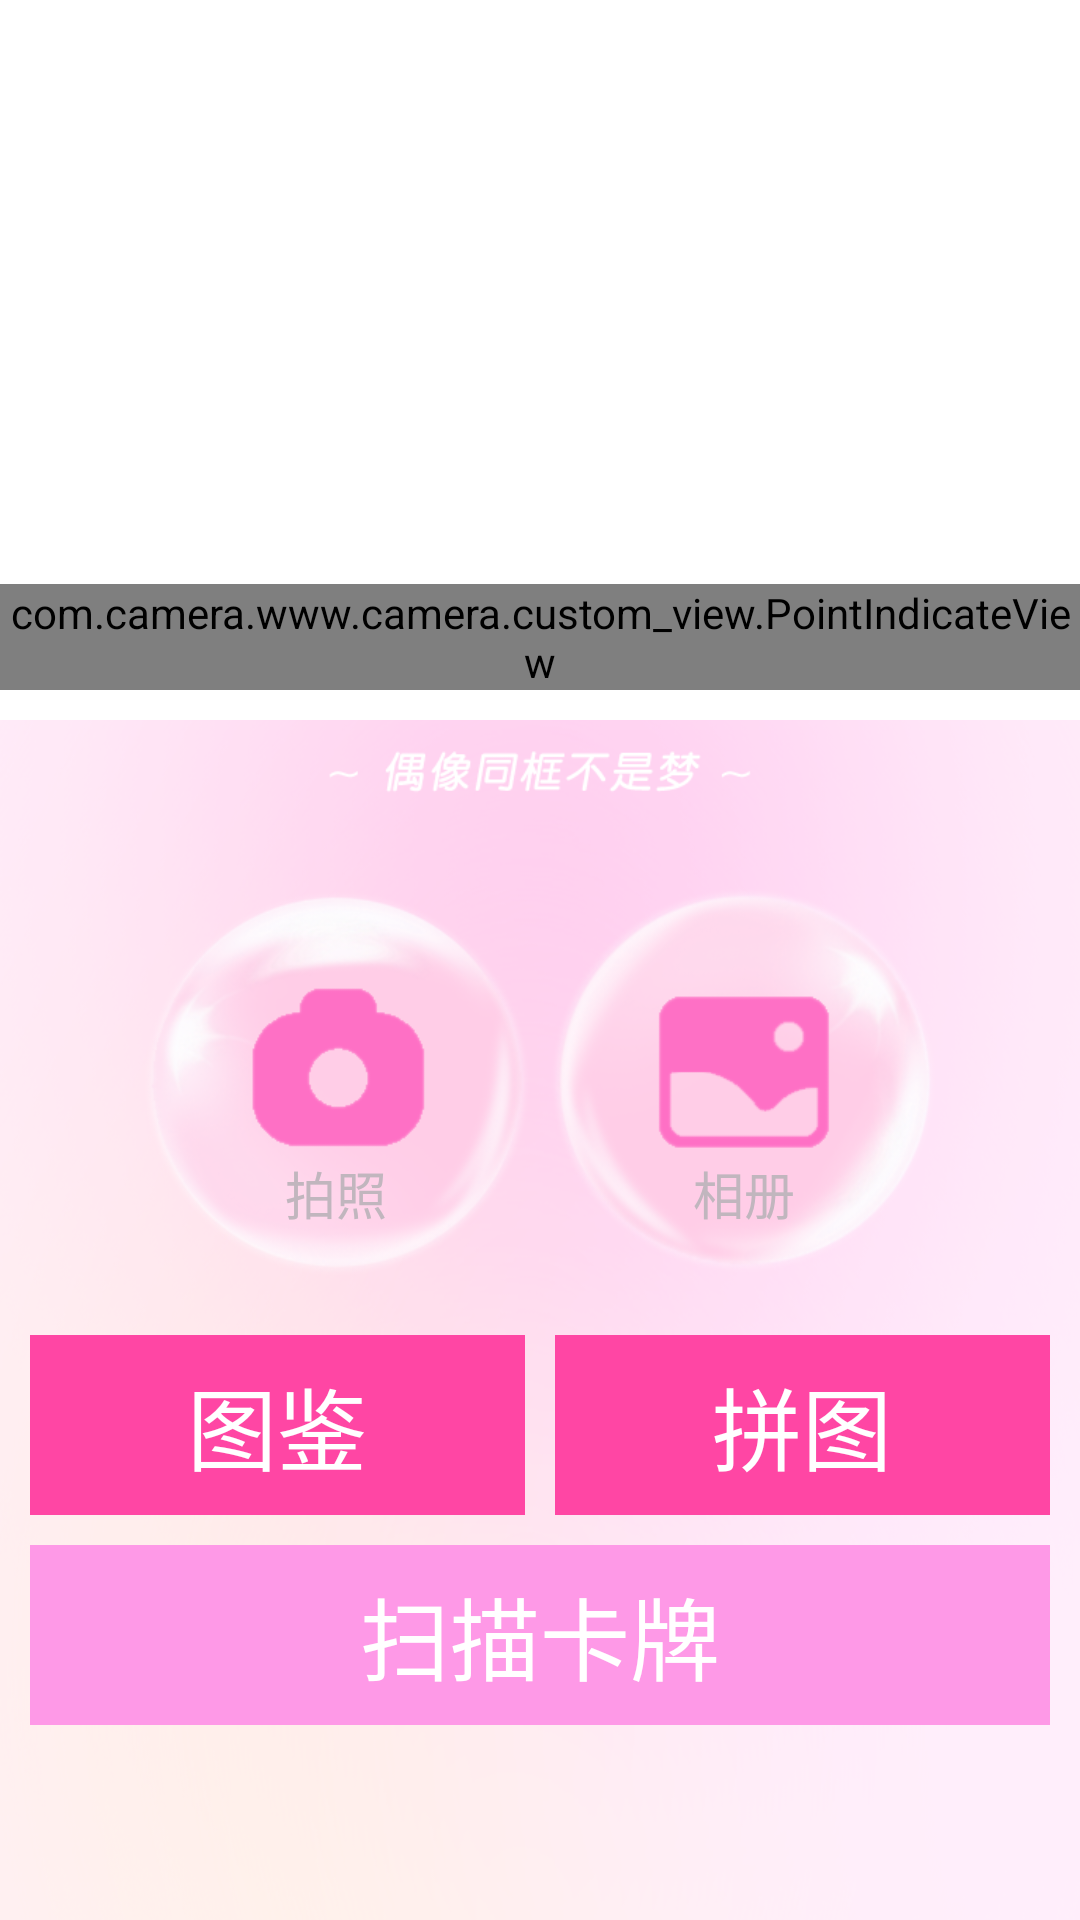

The Android layout XML behind this screen, and the referenced resources:
<!-- AndroidManifest.xml: activity theme AppTheme.NoActionBar -->
<!-- res/layout/activity_main.xml -->
<?xml version="1.0" encoding="utf-8"?>
<LinearLayout xmlns:android="http://schemas.android.com/apk/res/android"
    xmlns:tools="http://schemas.android.com/tools"
    xmlns:app="http://schemas.android.com/apk/res-auto"
    android:layout_width="match_parent"
    android:layout_height="match_parent"
    android:background="#ffffff"
    android:fitsSystemWindows="true"
    android:orientation="vertical"
    tools:context="com.camera.www.camera.MainActivity">

    <FrameLayout
        android:layout_width="match_parent"
        android:layout_height="240dp">

        <android.support.v4.view.ViewPager
            android:id="@+id/menu_view_pager"
            android:layout_width="wrap_content"
            android:layout_height="wrap_content">

        </android.support.v4.view.ViewPager>

        <com.camera.www.camera.custom_view.PointIndicateView
            android:id="@+id/indicate"
            android:layout_width="wrap_content"
            android:layout_marginBottom="10dp"
            android:layout_height="wrap_content"
            android:layout_gravity="bottom|center_horizontal">

        </com.camera.www.camera.custom_view.PointIndicateView>

    </FrameLayout>

    <LinearLayout
        android:layout_width="match_parent"
        android:layout_height="match_parent"
        android:background="@drawable/bg_main_activity"
        android:orientation="vertical">

        <ImageView
            android:layout_width="wrap_content"
            android:layout_height="25dp"
            android:layout_gravity="center_horizontal"
            android:paddingTop="10dp"
            android:scaleType="centerInside"
            android:src="@drawable/menu_slogan" />

        <FrameLayout
            android:layout_width="match_parent"
            android:layout_height="wrap_content"
            android:layout_marginLeft="47dp"
            android:layout_marginRight="47dp"
            android:layout_marginTop="30dp">

            <TextView
                android:id="@+id/take_picture"
                android:layout_width="130dp"
                android:layout_height="130dp"
                android:layout_gravity="left"
                android:background="@drawable/ic_home_menu_camera"
                android:gravity="center_horizontal"
                android:paddingTop="90dp"
                android:text="@string/pai_zhao"
                android:textColor="@color/color_c1b6be"
                android:textSize="17sp" />

            <TextView
                android:id="@+id/photo"
                android:layout_width="130dp"
                android:layout_height="130dp"
                android:layout_gravity="right"
                android:background="@drawable/ic_home_menu_album"
                android:gravity="center_horizontal"
                android:paddingTop="90dp"
                android:text="@string/xiang_ce"
                android:textColor="@color/color_c1b6be"
                android:textSize="17sp" />
        </FrameLayout>

        <LinearLayout
            android:layout_width="match_parent"
            android:layout_height="wrap_content"
            android:layout_marginLeft="10dp"
            android:layout_marginRight="10dp"
            android:layout_marginTop="20dp"
            android:minHeight="60dp"
            android:orientation="horizontal">

            <TextView
                android:id="@+id/field_guide"
                android:layout_width="0dp"
                android:layout_height="match_parent"
                android:layout_gravity="left"
                android:layout_weight="1"
                android:background="@color/color_ff46a4"
                android:gravity="center"
                android:text="@string/tu_jian"
                android:textColor="#ffffff"
                android:textSize="@dimen/menu_btn_text_size" />

            <TextView
                android:id="@+id/puzzle"
                android:layout_width="0dp"
                android:layout_height="match_parent"
                android:layout_gravity="right"
                android:layout_marginLeft="10dp"
                android:layout_weight="1"
                android:background="@color/color_ff46a4"
                android:gravity="center"
                android:text="@string/pin_tu"
                android:textColor="#ffffff"
                android:textSize="@dimen/menu_btn_text_size" />
        </LinearLayout>

        <TextView
            android:id="@+id/scan_card"
            android:layout_width="match_parent"
            android:layout_height="wrap_content"
            android:layout_marginLeft="10dp"
            android:layout_marginRight="10dp"
            android:layout_marginTop="10dp"
            android:background="@color/color_fe99e7"
            android:gravity="center"
            android:minHeight="60dp"
            android:text="@string/sao_miao_ka_pai"
            android:textColor="#ffffff"
            android:textSize="@dimen/menu_btn_text_size" />
    </LinearLayout>

</LinearLayout>
<!-- resources referenced by this layout -->
<resources>
  <color name="color_c1b6be">#c1b6be</color>
  <color name="color_fe99e7">#fe99e7</color>
  <color name="color_ff46a4">#ff46a4</color>
  <dimen name="menu_btn_text_size">30sp</dimen>
  <!-- drawable bg_main_activity: png bitmap (drawable, 104430 bytes) -->
  <!-- drawable ic_home_menu_album: png bitmap (drawable, 41110 bytes) -->
  <!-- drawable ic_home_menu_camera: png bitmap (drawable, 36417 bytes) -->
  <!-- drawable menu_slogan: png bitmap (drawable-xhdpi, 5859 bytes) -->
  <string name="pai_zhao" translatable="false">拍照</string>
  <string name="pin_tu" translatable="false">拼图</string>
  <string name="sao_miao_ka_pai" translatable="false">扫描卡牌</string>
  <string name="tu_jian" translatable="false">图鉴</string>
  <string name="xiang_ce" translatable="false">相册</string>
  <style name="AppTheme.NoActionBar">
          <item name="windowActionBar">false</item>
          <item name="windowNoTitle">true</item>
      </style>
</resources>
